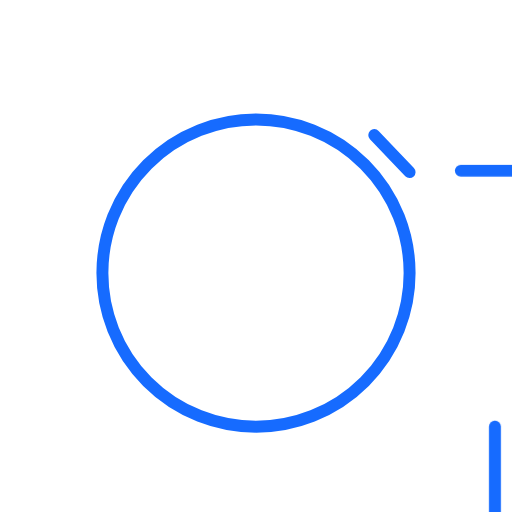
t = 0.00 s
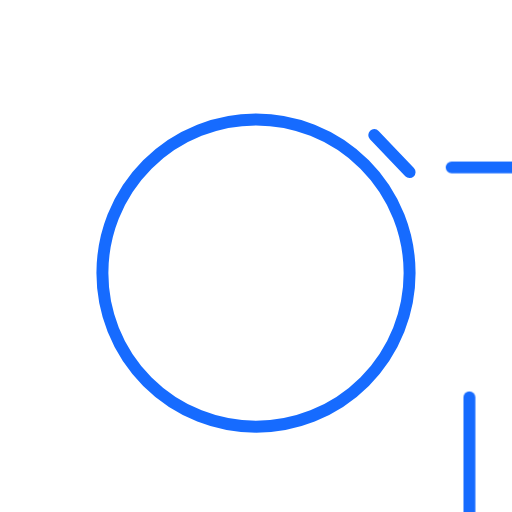
t = 0.50 s
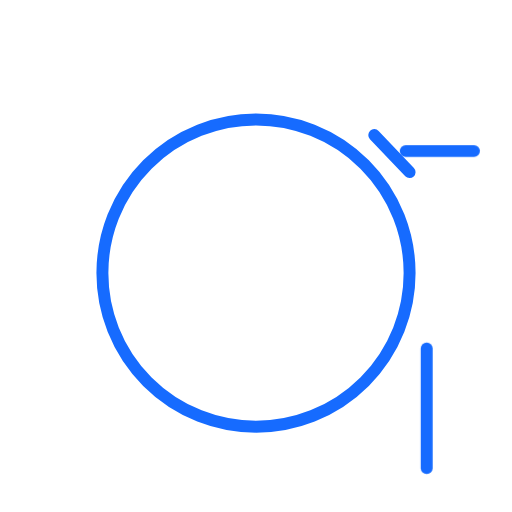
t = 1.00 s
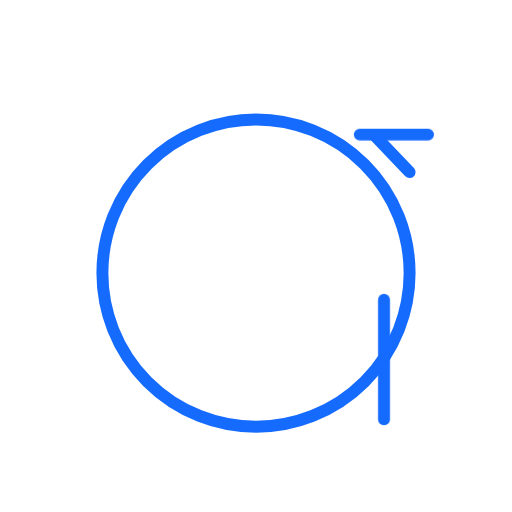
t = 1.50 s
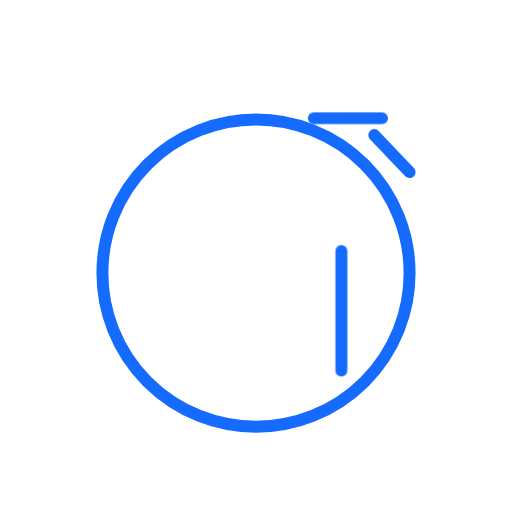
t = 2.00 s
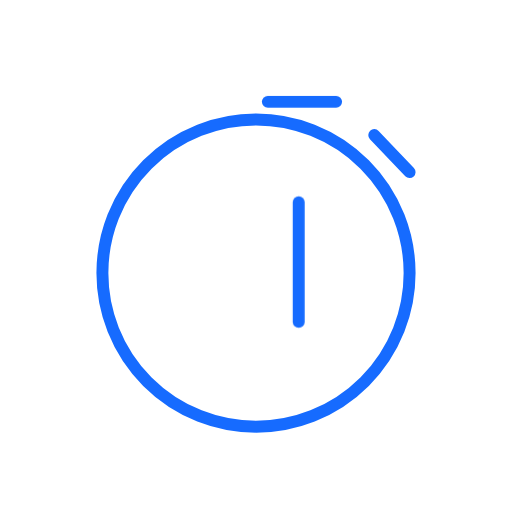
t = 2.50 s

The animated SVG that drew these frames (rendered in a browser with its animation timeline set to each time). Animation: 2 CSS @keyframes rules; one cycle of 3.00 s, repeats indefinitely.

<svg xmlns="http://www.w3.org/2000/svg" xmlns:xlink="http://www.w3.org/1999/xlink" id="exSAO9bQjTY1" shape-rendering="geometricPrecision" text-rendering="geometricPrecision" viewBox="0 0 600 600"><style>@keyframes exSAO9bQjTY5_to__to{0%,13.333333%{transform:translate(280.008982px,100.031998px)}6.666667%{transform:translate(280.008982px,125.806168px)}}@keyframes exSAO9bQjTY6_tr__tr{0%,6.666667%{transform:translate(280.008987px,320.019785px) rotate(0deg)}}#exSAO9bQjTY5_to{animation:exSAO9bQjTY5_to__to 3000ms linear infinite normal forwards}#exSAO9bQjTY6_tr{animation:exSAO9bQjTY6_tr__tr 3000ms linear infinite normal forwards}</style><g transform="translate(19.990921-.025895)"><ellipse fill="#fff" stroke="#166bff" stroke-width="14" rx="180" ry="180" transform="translate(280.008982 320.019785)"/><path fill="#fff" stroke="#166bff" stroke-linecap="round" stroke-width="14" d="M230.300596,110.171584h60" transform="matrix(.69016 0.723657-.723657 0.69016 339.381731-84.384601)"/><g id="exSAO9bQjTY5_to"><path fill="#fff" stroke="#166bff" stroke-linecap="round" stroke-width="14" d="M230.300596,110.171584h80" transform="translate(280.008982,100.031998) translate(-270.300596,-110.171584)"/></g><g id="exSAO9bQjTY6_tr"><path fill="#fff" stroke="#166bff" stroke-linecap="round" stroke-width="14" d="M265.150298,229.743893v-140" transform="translate(280.008987,320.019785) rotate(0) translate(-265.150304,-229.743893)"/></g></g></svg>